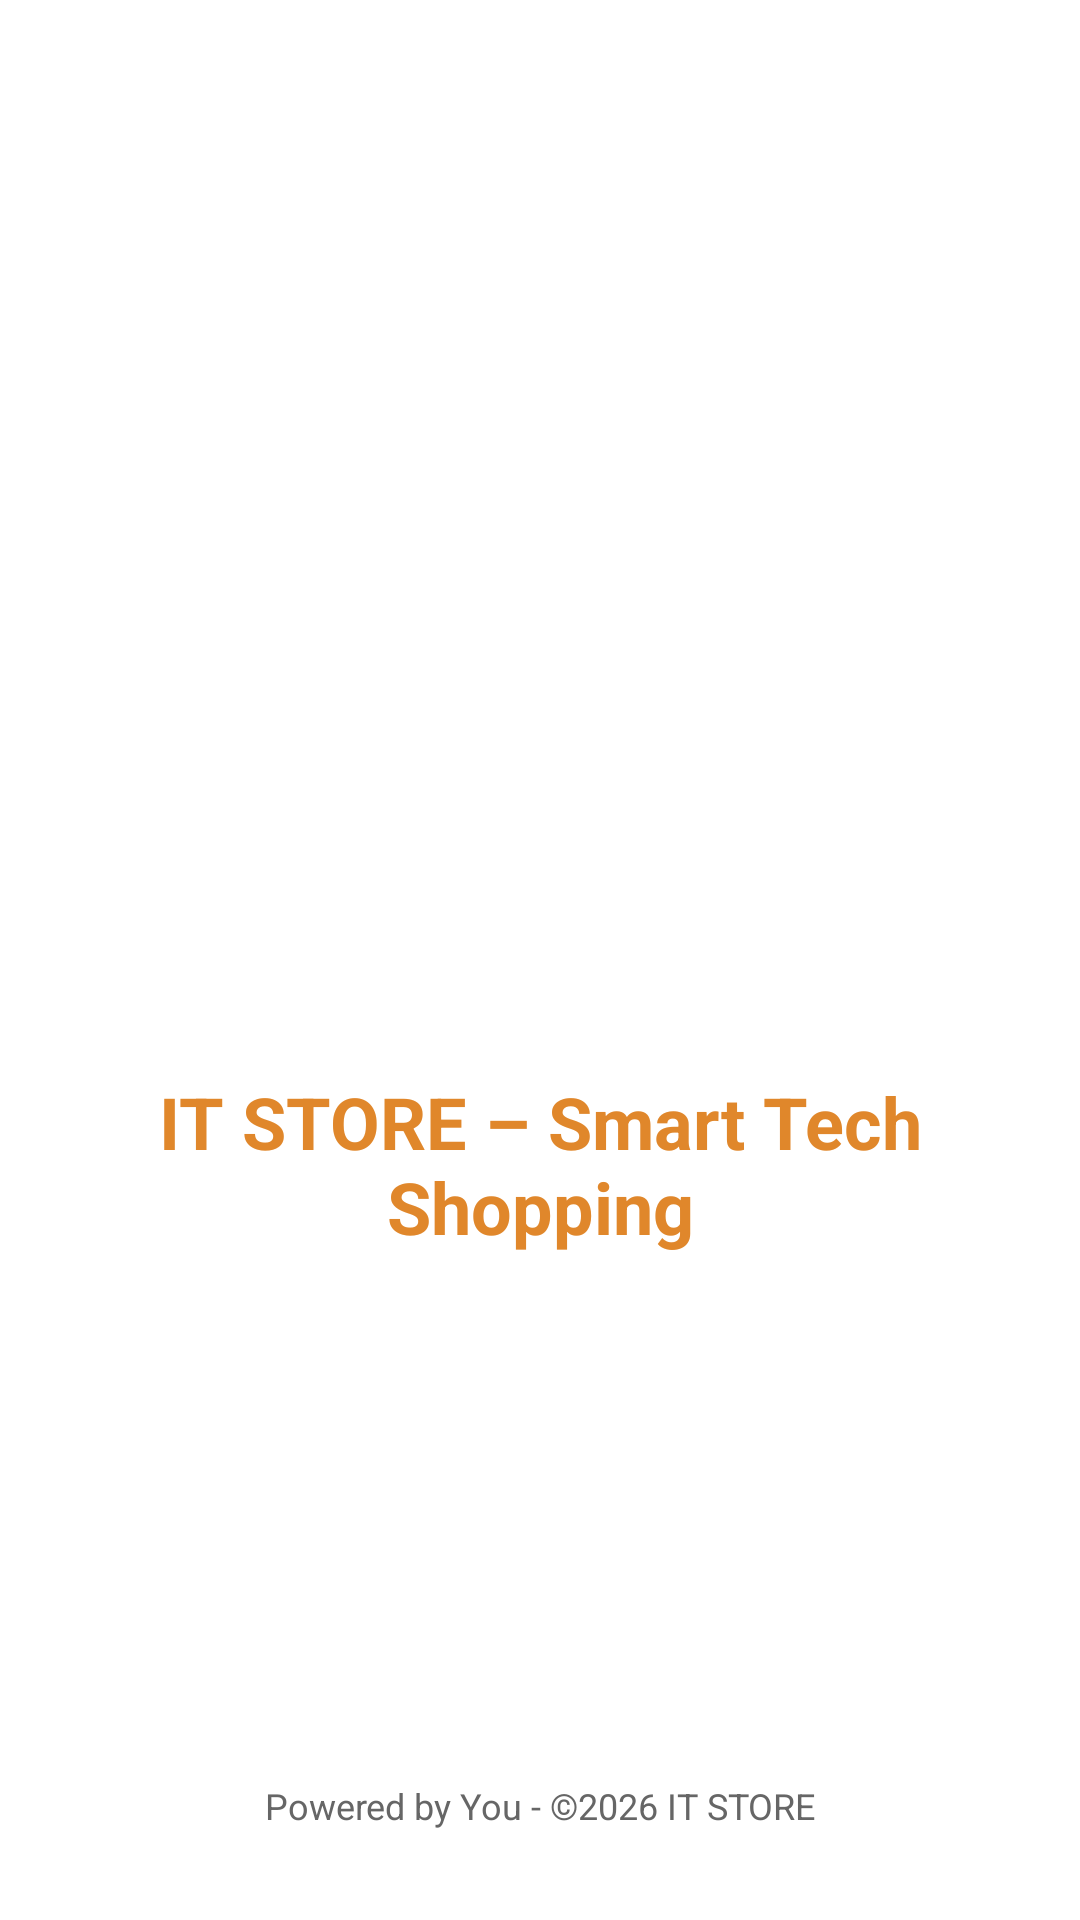

Android layout source for this screen:
<!-- AndroidManifest.xml: application theme Theme.ITStore -->
<!-- res/layout/activity_splash.xml -->
<?xml version="1.0" encoding="utf-8"?>
<androidx.constraintlayout.widget.ConstraintLayout
    xmlns:android="http://schemas.android.com/apk/res/android"
    xmlns:app="http://schemas.android.com/apk/res-auto"
    android:layout_width="match_parent"
    android:layout_height="match_parent"
    android:background="@color/white">

    <LinearLayout
        android:id="@+id/centerGroup"
        android:layout_width="wrap_content"
        android:layout_height="wrap_content"
        android:orientation="vertical"
        android:gravity="center"
        app:layout_constraintTop_toTopOf="parent"
        app:layout_constraintBottom_toBottomOf="parent"
        app:layout_constraintStart_toStartOf="parent"
        app:layout_constraintEnd_toEndOf="parent">

        <ImageView
            android:layout_width="120dp"
            android:layout_height="120dp"
            android:src="@drawable/ic_computer"
            app:tint="@color/orange_primary" />

        <TextView
            android:layout_width="wrap_content"
            android:layout_height="wrap_content"
            android:text="IT STORE – Smart Tech Shopping"
            android:textColor="@color/orange_primary"
            android:textSize="24sp"
            android:textStyle="bold"
            android:layout_marginTop="16dp"
            android:gravity="center"/>
    </LinearLayout>

    <TextView
        android:layout_width="wrap_content"
        android:layout_height="wrap_content"
        android:text="Powered by You - ©2026 IT STORE"
        android:textColor="#666666"
        android:textSize="12sp"
        android:layout_marginBottom="30dp"
        app:layout_constraintBottom_toBottomOf="parent"
        app:layout_constraintStart_toStartOf="parent"
        app:layout_constraintEnd_toEndOf="parent" />


</androidx.constraintlayout.widget.ConstraintLayout>
<!-- resources referenced by this layout -->
<resources>
  <color name="orange_primary">#E0872B</color>
  <color name="white">#FFFFFFFF</color>
  <style name="Theme.ITStore" parent="Base.Theme.ITStore" />
  <style name="Base.Theme.ITStore" parent="Theme.Material3.DayNight.NoActionBar">
          
          
      </style>
</resources>
